Labelled photos from "original_png", an image-classification folder in shakir-darbar/shakir. The possible labels are: bronchiectasis, healthy, pneumonia, URTI.

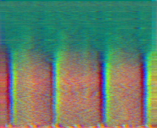
Label: URTI

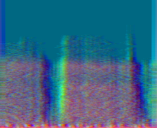
Label: healthy

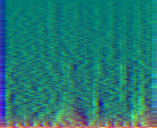
Label: healthy

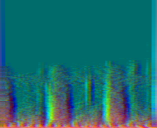
Label: pneumonia

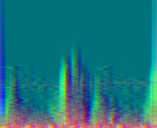
Label: bronchiectasis

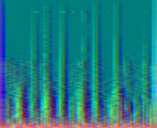
Label: URTI
